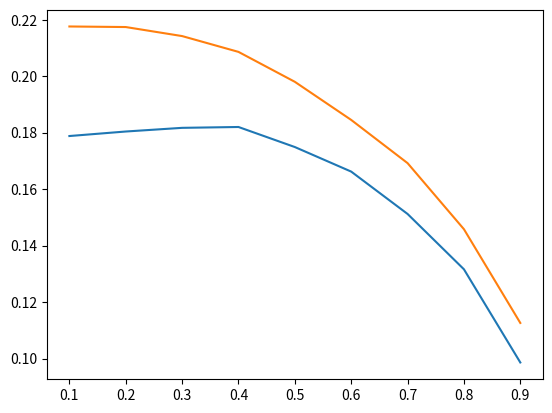

This chart was generated by the following Python code:
import matplotlib.pyplot as plt

x = [0.1, 0.2, 0.3, 0.4, 0.5, 0.6, 0.7, 0.8, 0.9]
y1 = [0.1788, 0.1804, 0.1817, 0.182, 0.1749, 0.1662, 0.1512, 0.1316, 0.0986]

plt.plot(x, y1)
plt.show()

y2 = [0.2176, 0.2174, 0.2142, 0.2086, 0.198, 0.1845, 0.1692, 0.1458, 0.1126]

plt.plot(x, y2)
plt.show()